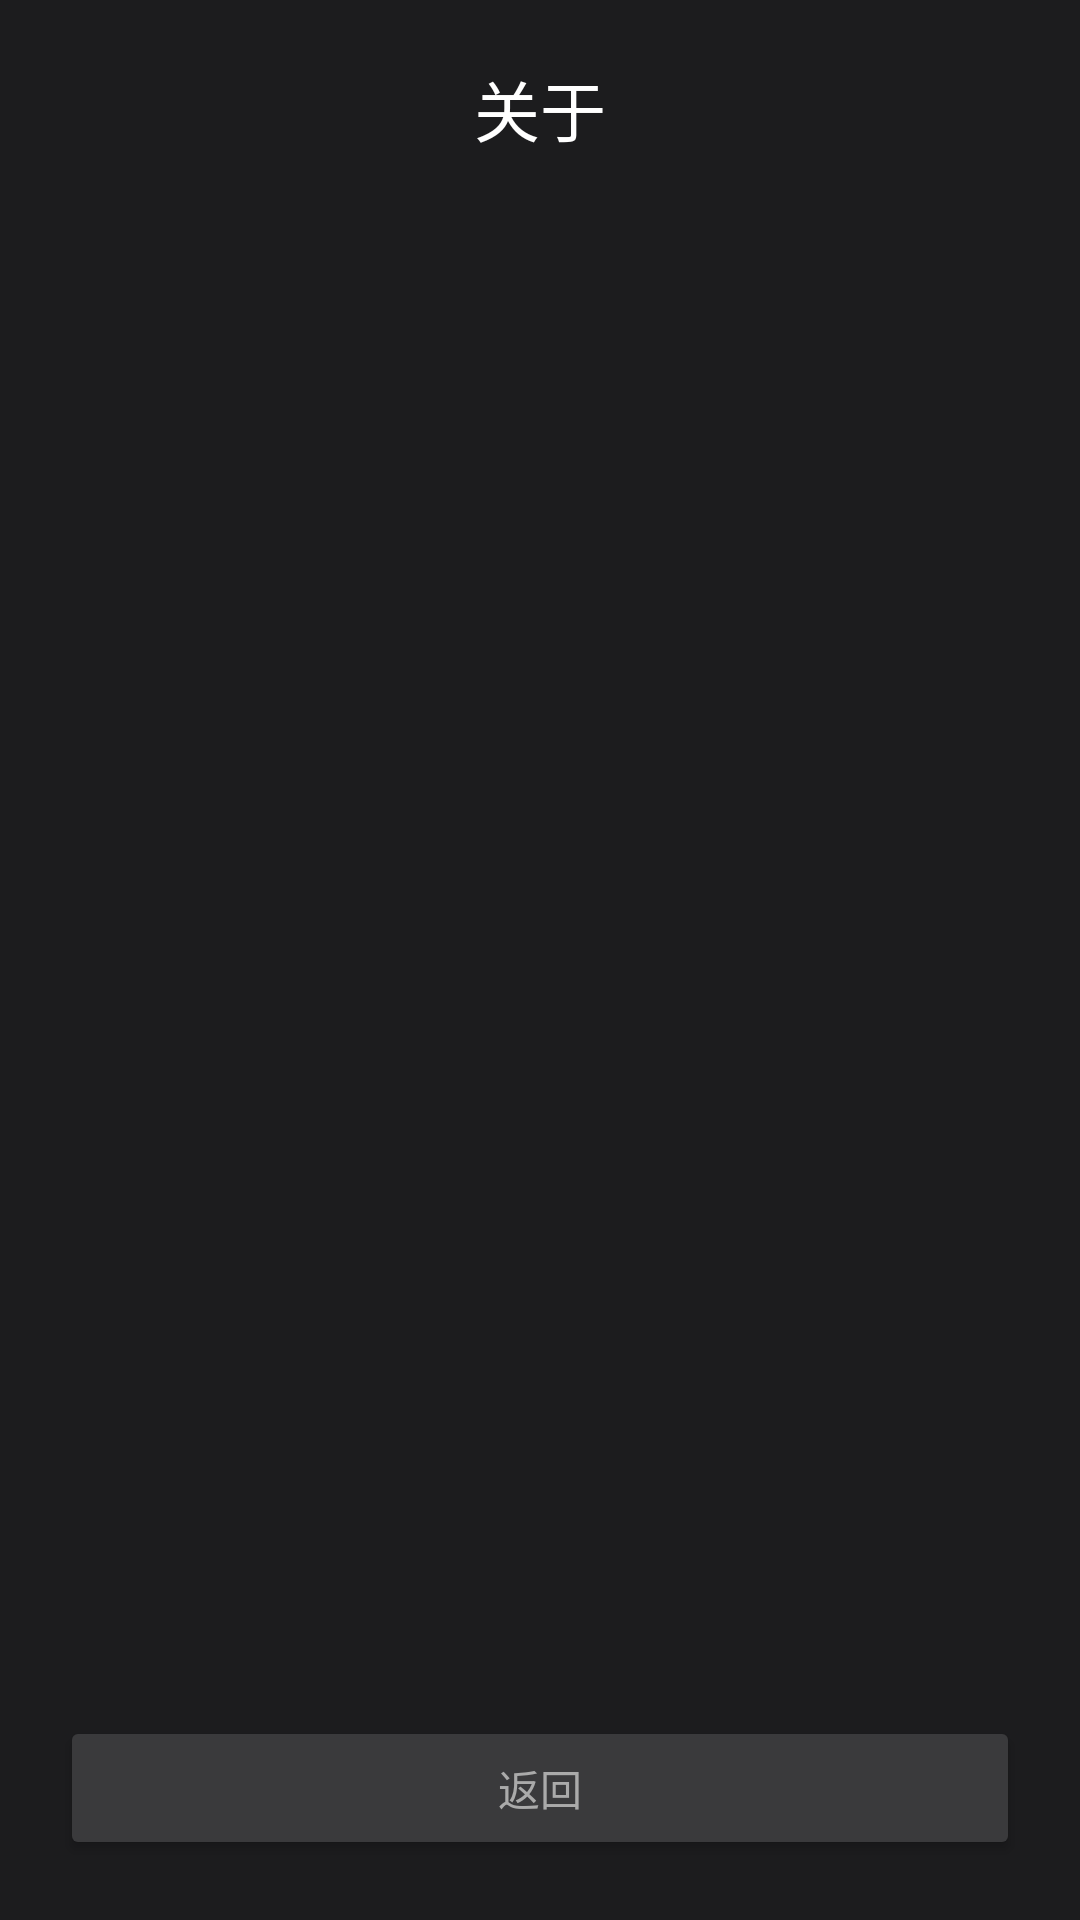

Write the Android layout XML for this screen, with the resource values it uses.
<!-- AndroidManifest.xml: activity theme AppTheme.NoTitleBar -->
<!-- res/layout/about.xml -->
<?xml version="1.0" encoding="utf-8"?>
<LinearLayout xmlns:android="http://schemas.android.com/apk/res/android"
    android:layout_width="match_parent"
    android:layout_height="match_parent"
    android:orientation="vertical"
    android:background="#1C1C1E"
    android:padding="20dp"
    android:gravity="center_horizontal">

    <TextView
        android:layout_width="wrap_content"
        android:layout_height="wrap_content"
        android:text="关于"
        android:textColor="#FFFFFF"
        android:textSize="22sp"
        android:layout_marginBottom="24dp"/>

    <ScrollView
        android:layout_width="match_parent"
        android:layout_height="0dp"
        android:layout_weight="1">

        <TextView
            android:id="@+id/tvAboutContent"
            android:layout_width="match_parent"
            android:layout_height="wrap_content"
            android:textColor="#E5E5E7"
            android:textSize="16sp"
            android:lineSpacingExtra="4dp"/>
    </ScrollView>

    <Button
        android:id="@+id/btnBack"
        android:layout_width="match_parent"
        android:layout_height="48dp"
        android:text="返回"
        android:textColor="#AAAAAA"
        android:backgroundTint="#3A3A3C"
        android:layout_marginTop="16dp"/>
</LinearLayout>
<!-- resources referenced by this layout -->
<resources>
  <style name="AppTheme.NoTitleBar" parent="android:Theme.Material.NoActionBar">
          <item name="android:windowNoTitle">true</item>
      </style>
</resources>
